Labelled photos from "dataset", an image-classification folder in juandmm1233/NoElectivaIII. The possible labels are: onion, aloe vera, alpinia galanga rasna, amaranthus viridis arive-dantu, andrographis paniculata nelavembu, annona squamosa seethapala, jackfruit, neem, bacopa monnieri bhrami, malabar spinach, papaya, carissa carandas karanda, catharanthus roseus, chamaecostus cuspidatus insulin plant, lemon, citrus medica herelikai, Mexican mint doddpathre, taro, coriander, pumpkin, eclipta prostrata bringaraja, Roxburgh fig, peepal tree, globe amaranth, graptophyllum pictum caricature plant, hibiscus, hymenaea courbaril chakte, jasmine, henna, mango, mint, spiny gourd thumbai, morinda citrifolia nooni, moringa drumstick, Jamaica cherry gasagase, curry leaf, nerium oleander arali, nyctanthes arbor-tristis parijatha, ocimum basilicum kamakasturi, tulsi holy basil, poppy seed gasagase, beans, betel, pongamia honge, guava, punica granatum (pomoegranate), castor plant, rose, sandalwood, ashoka tree, spinach palak, rose apple, syzygium cumini nerale, crape jasmine, tamarind, tinospora cordifolia amruthaballi, wrightia tinctoria badipala.

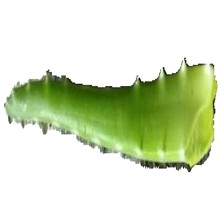
Label: aloe vera

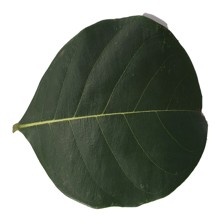
Label: jackfruit

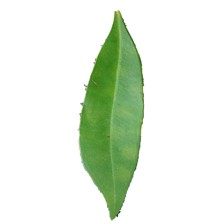
Label: syzygium cumini nerale

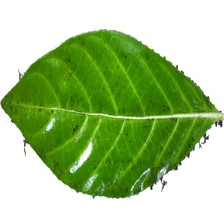
Label: morinda citrifolia nooni

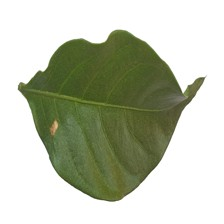
Label: crape jasmine

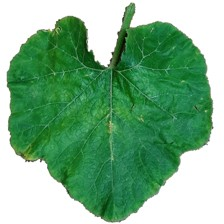
Label: pumpkin
